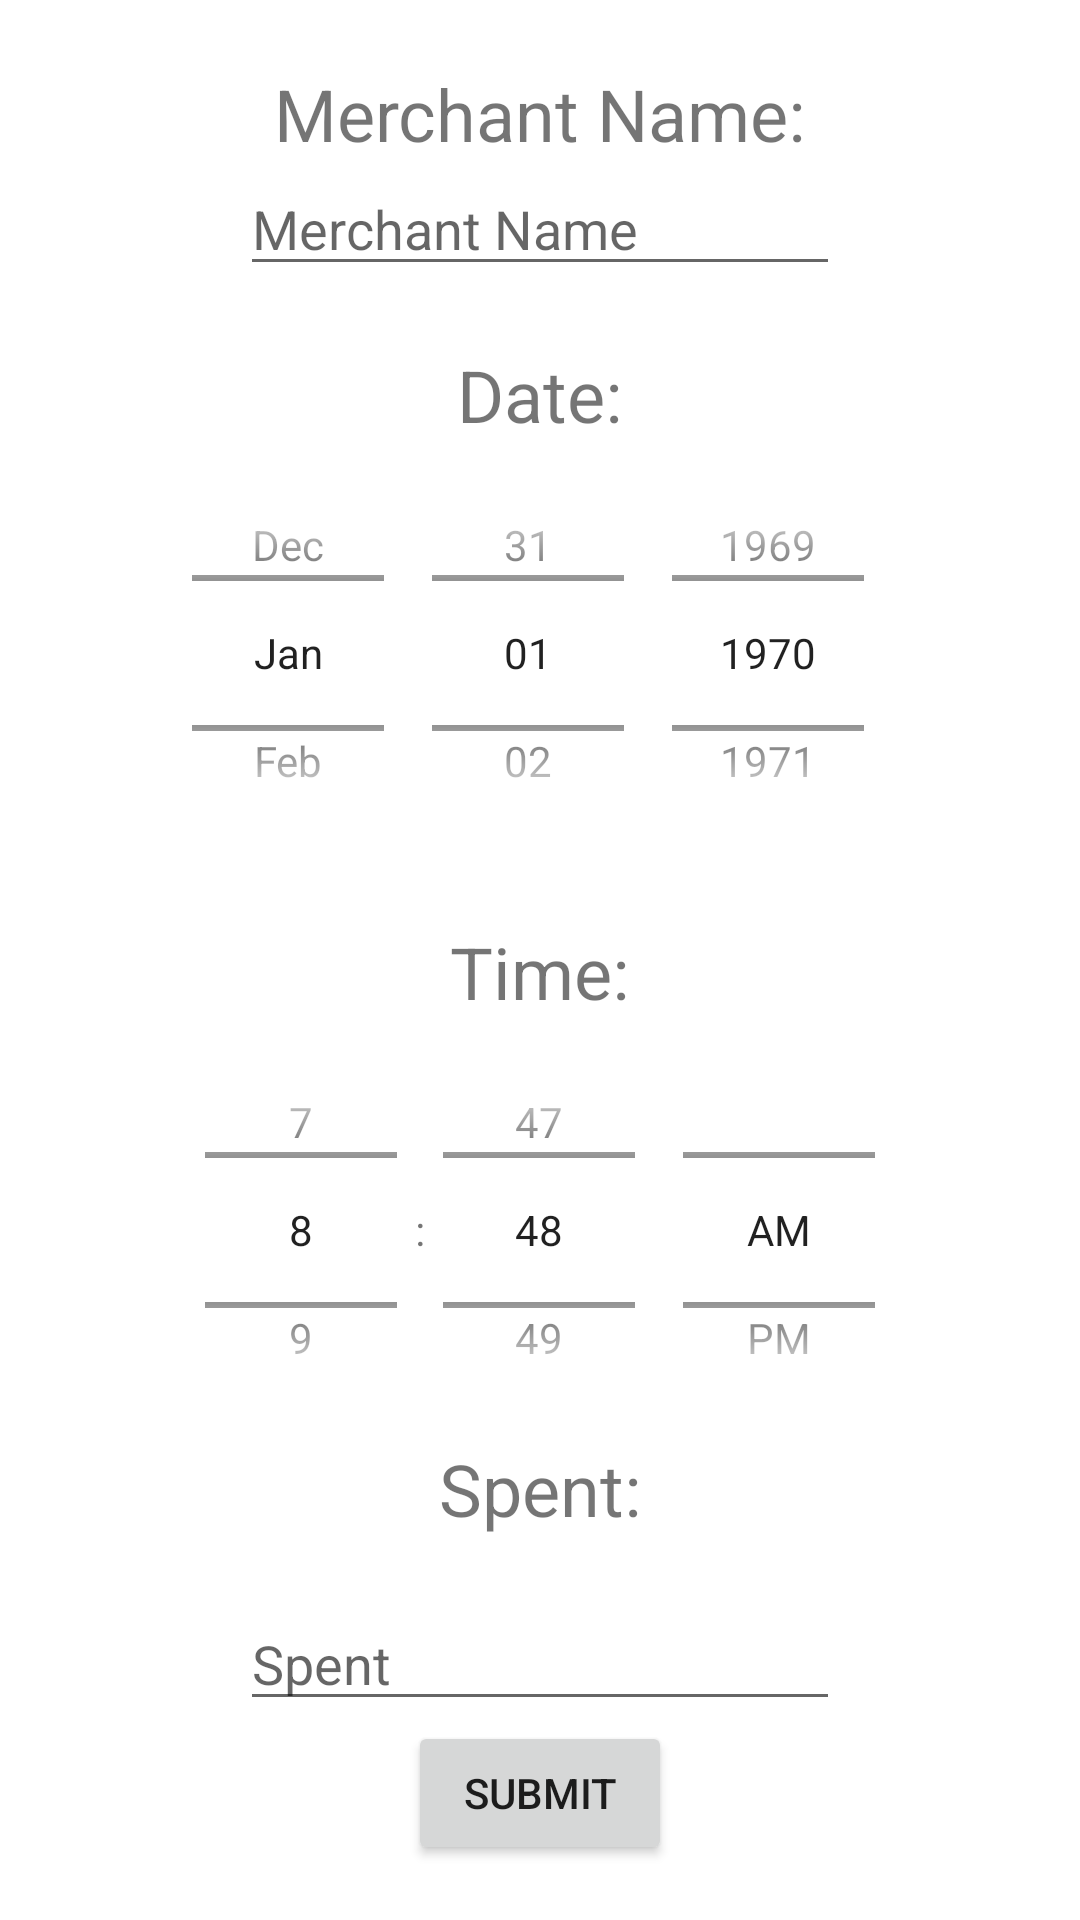

Here is an Android app screen rendered from its layout file. Give the layout XML and the strings, colors and styles it references.
<!-- AndroidManifest.xml: application theme Theme.ReceiptOCR3 -->
<!-- res/layout/activity_receipt_manually.xml -->
<?xml version="1.0" encoding="utf-8"?>
<RelativeLayout xmlns:android="http://schemas.android.com/apk/res/android"
    xmlns:app="http://schemas.android.com/apk/res-auto"
    xmlns:tools="http://schemas.android.com/tools"
    android:layout_width="match_parent"
    android:layout_height="match_parent"
    tools:context=".ReceiptActivityManually">


        <LinearLayout
            android:layout_width="match_parent"
            android:layout_height="wrap_content"
            android:orientation="vertical"
            android:gravity="center">



                <TextView
                    android:id="@+id/profile_name"
                    android:layout_width="wrap_content"
                    android:layout_height="wrap_content"
                    android:text=""
                    android:layout_gravity="start|top"
                    android:layout_marginLeft="20dp"
                    android:textStyle="bold"
                    android:textColor="#000000"
                    android:textSize="16sp" />



                <TextView
                    android:layout_width="wrap_content"
                    android:layout_height="wrap_content"
                    android:id="@+id/txtStartDate"
                    android:text="Merchant Name:"
                    android:layout_gravity="center_horizontal"
                    android:textSize="24sp"/>
                <EditText
                    android:layout_width="200dp"
                    android:layout_height="wrap_content"
                    android:hint="Merchant Name"
                    android:id="@+id/edtTxtMerchantName"

                    android:layout_gravity="center_horizontal"/>

                <TextView
                    android:layout_width="wrap_content"
                    android:layout_height="wrap_content"
                    android:id="@+id/txtDate"
                    android:text="Date:"
                    android:layout_gravity="center_horizontal"
                    android:layout_marginTop="20dp"
                    android:textSize="24sp"/>

                <DatePicker
                    android:id="@+id/date_picker"
                    android:layout_width="wrap_content"
                    android:layout_height="140dp"
                    android:layout_gravity="center_horizontal"
                    android:calendarViewShown="false"
                    android:datePickerMode="spinner"
                    android:spinnersShown="true"

                    android:layout_weight="0.2"/>

                <TextView
                    android:layout_width="wrap_content"
                    android:layout_height="wrap_content"
                    android:id="@+id/txtTime"
                    android:text="Time:"
                    android:layout_gravity="center_horizontal"
                    android:layout_marginTop="20dp"
                    android:textSize="24sp"/>

                <TimePicker
                    android:id="@+id/time_picker"
                    android:layout_width="wrap_content"
                    android:layout_height="140dp"
                    android:layout_gravity="center_horizontal"
                    android:textAlignment="center"
                    android:calendarViewShown="false"
                    android:timePickerMode="spinner"
                    android:spinnersShown="true"
                    android:layout_weight="0.2"/>

                <TextView
                    android:layout_width="wrap_content"
                    android:layout_height="wrap_content"
                    android:id="@+id/txtSpent"
                    android:text="Spent:"
                    android:layout_gravity="center_horizontal"
                    android:textSize="24sp"/>

                <EditText
                    android:layout_width="200dp"
                    android:layout_height="wrap_content"
                    android:hint="Spent"
                    android:layout_gravity="center_horizontal"
                    android:id="@+id/edtTxtSpent"
                    android:inputType="numberDecimal"
                    android:digits="0123456789."
                    android:layout_marginTop="20dp"
                    />


                <Button
                    android:layout_width="wrap_content"
                    android:layout_height="wrap_content"
                    android:text="Submit"
                    android:id="@+id/btnSubmit"
                    android:onClick="submitReceipt"/>






        </LinearLayout>




</RelativeLayout>
<!-- resources referenced by this layout -->
<resources>
  <style name="Theme.ReceiptOCR3" parent="Theme.MaterialComponents.DayNight.DarkActionBar">
          
          <item name="colorPrimary">@color/purple_500</item>
          <item name="colorPrimaryVariant">@color/purple_700</item>
          <item name="colorOnPrimary">@color/white</item>
          
          <item name="colorSecondary">@color/teal_200</item>
          <item name="colorSecondaryVariant">@color/teal_700</item>
          <item name="colorOnSecondary">@color/black</item>
          
          <item name="android:statusBarColor">?attr/colorPrimaryVariant</item>
          
      </style>
  <!-- not gathered from this repository: default colours our renderer supplied (Android Studio template values) -->
  <color name="purple_500">#FF6200EE</color>
  <color name="purple_700">#FF3700B3</color>
  <color name="teal_200">#FF03DAC5</color>
  <color name="teal_700">#FF018786</color>
  <color name="black">#FF000000</color>
  <color name="white">#FFFFFFFF</color>
</resources>
